Photos from the image-classification dataset "processed" in the GitHub repository ruzbeh4/banknote-net. Its 39 classes are: 1000000 variant 1 back, 1000000 variant 1 front, 100000 variant 1 back, 100000 variant 1 front, 100000 variant 2 front, 100000 variant 3 back, 100000 variant 3 front, 100000 variant 4 back, 100000 variant 4 front, 10000 variant 1 back, 10000 variant 1 front, 1000 variant 1 back, 1000 variant 1 front, 1000 variant 2 back, 1000 variant 2 front, 1000 variant 3 back, 1000 variant 3 front, 200000 variant 1 back, 200000 variant 1 front, 200000 variant 2 back, 200000 variant 2 front, 2000 variant 3 back, 2000 variant 3 front, 500000 variant 1 back, 500000 variant 1 front, 50000 variant 1 back, 50000 variant 1 front, 50000 variant 2 back, 50000 variant 2 front, 50000 variant 3 back, 50000 variant 3 front, 50000 variant 4 back, 50000 variant 4 front, 5000 variant 1 back, 5000 variant 1 front, 5000 variant 2 back, 5000 variant 2 front, 5000 variant 3 back, none.

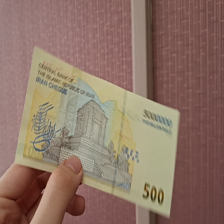
Label: 500000 variant 1 back

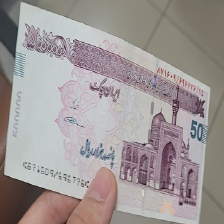
Label: 50000 variant 4 front

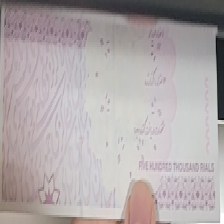
Label: 50000 variant 4 back

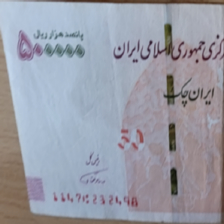
Label: 50000 variant 2 front

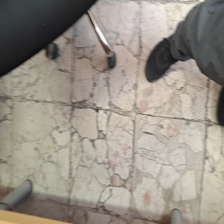
Label: none

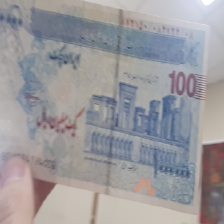
Label: 100000 variant 3 front
